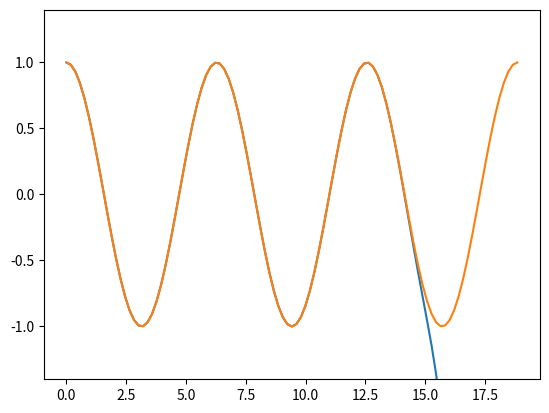

Source code (Python):
import matplotlib.pyplot as plt
import numpy as np

def cos_Taylor(x,n):
	s = 0; a = 1
	for j in range(1,n+1):
		s += a
		a *= -x*x/float((2*j - 1)*2*j)
	return s, np.abs(a)

x = np.linspace(0,6*np.pi,101)
y = [cos_Taylor(x_,20)[0] for x_ in x]

plt.plot(x,y)
plt.plot(x,np.cos(x))
plt.ylim(-1.4,1.4)
plt.show()
